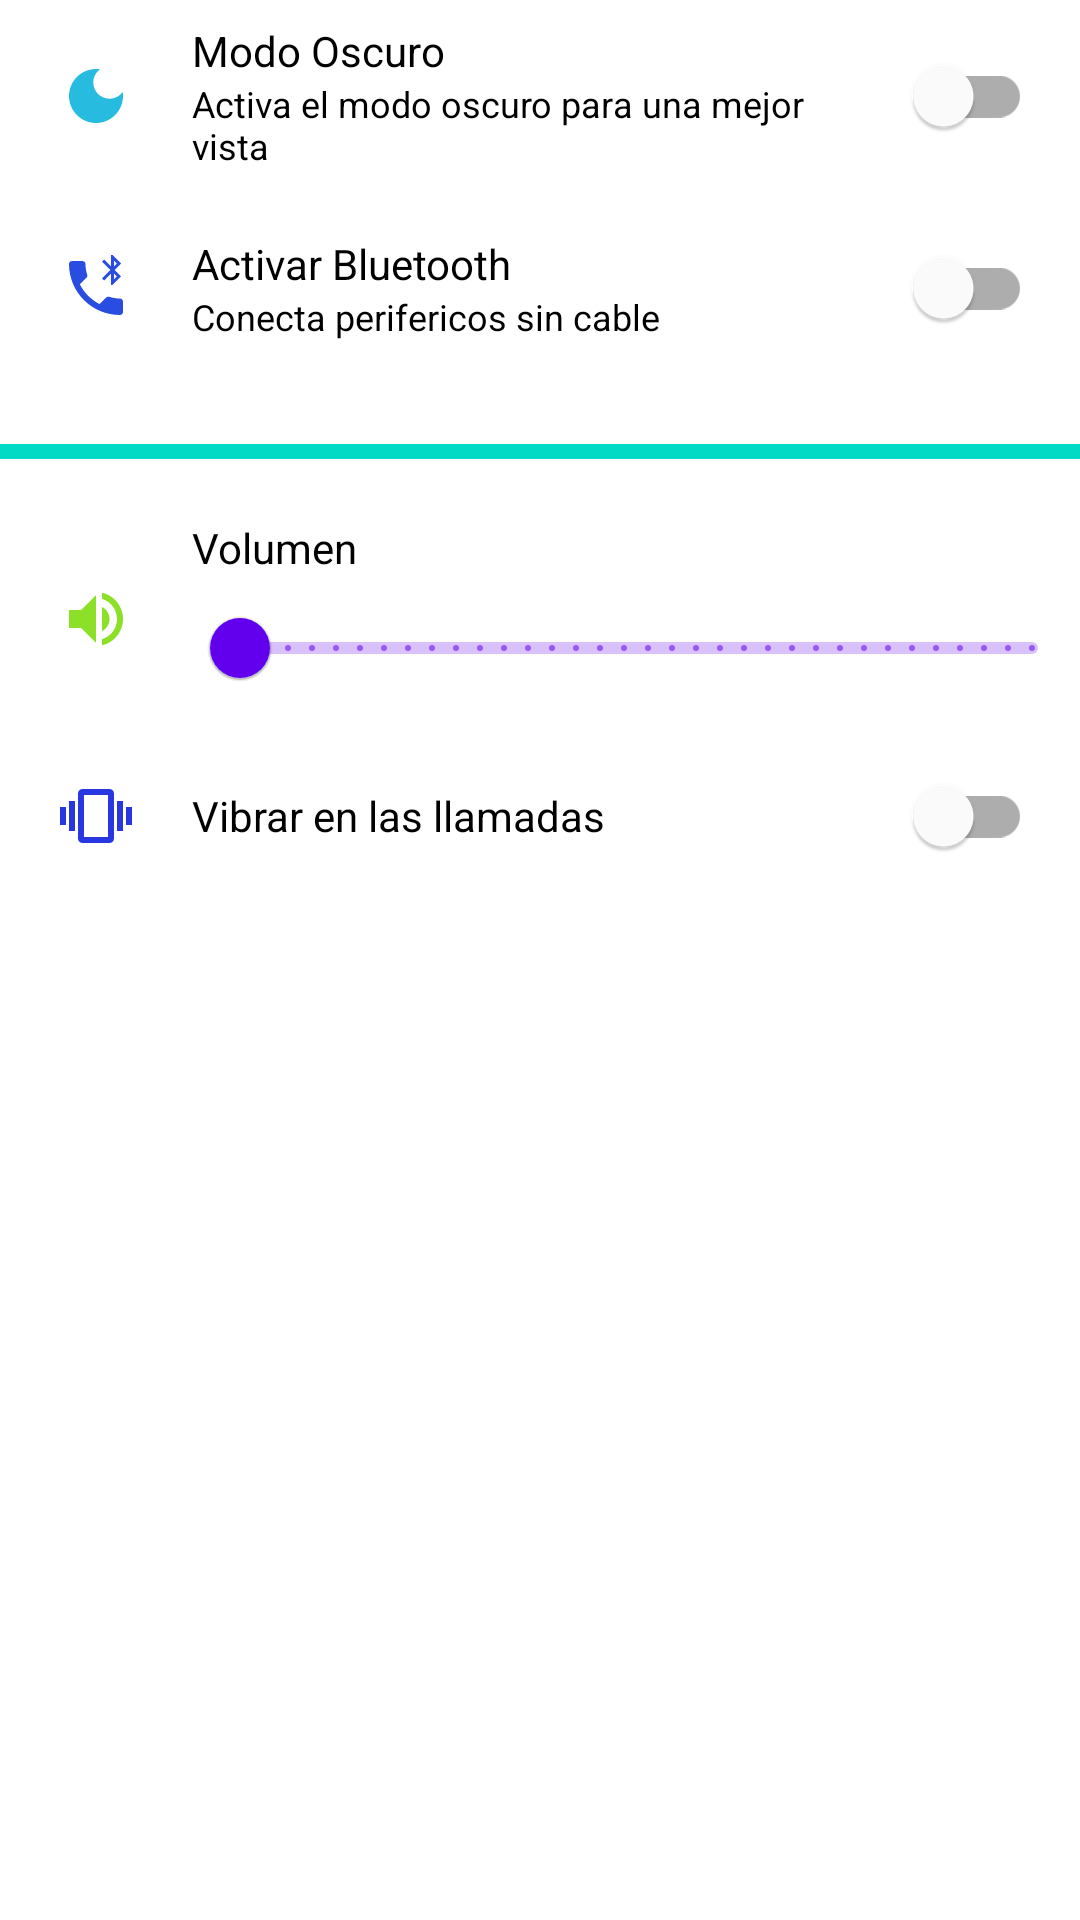

Here is an Android app screen rendered from its layout file. Give the layout XML and the strings, colors and styles it references.
<!-- AndroidManifest.xml: application theme Theme.IndiceMasaCorporal -->
<!-- res/layout/activity_setings.xml -->
<?xml version="1.0" encoding="utf-8"?>
<LinearLayout xmlns:android="http://schemas.android.com/apk/res/android"
    xmlns:app="http://schemas.android.com/apk/res-auto"
    xmlns:tools="http://schemas.android.com/tools"
    android:layout_width="match_parent"
    android:layout_height="match_parent"
    android:orientation="vertical"
    tools:context=".setings.SetingsActivity">

    <LinearLayout
        android:layout_width="match_parent"
        android:layout_height="wrap_content"
        android:gravity="center_vertical"
        android:orientation="horizontal">

        <ImageView
            android:layout_width="wrap_content"
            android:layout_height="wrap_content"
            android:layout_margin="20dp"
            android:src="@drawable/ic_luna" />

        <LinearLayout
            android:layout_width="0dp"
            android:layout_height="wrap_content"
            android:layout_weight="1"
            android:orientation="vertical">

            <TextView
                android:layout_width="wrap_content"
                android:layout_height="wrap_content"
                android:text="@string/setings_modo"
                android:textColor="@color/settings_text_title" />

            <TextView
                android:layout_width="wrap_content"
                android:layout_height="wrap_content"
                android:textColor="@color/settings_text_title"
                android:text="@string/setings_activar"
                android:textSize="12sp" />

        </LinearLayout>

        <com.google.android.material.switchmaterial.SwitchMaterial
            android:id="@+id/swichtOscuro"
            android:layout_width="wrap_content"
            android:layout_height="wrap_content"
            android:layout_marginHorizontal="16dp" />

    </LinearLayout>

    <LinearLayout
        android:layout_width="match_parent"
        android:layout_height="wrap_content"
        android:gravity="center_vertical"
        android:orientation="horizontal">

        <ImageView
            android:layout_width="wrap_content"
            android:layout_height="wrap_content"
            android:layout_margin="20dp"
            android:src="@drawable/ic_phone" />

        <LinearLayout
            android:layout_width="0dp"
            android:layout_height="wrap_content"
            android:layout_weight="1"
            android:orientation="vertical">

            <TextView
                android:layout_width="wrap_content"
                android:layout_height="wrap_content"
                android:text="@string/setings_bl_activar"
                android:textColor="@color/settings_text_title" />

            <TextView
                android:layout_width="wrap_content"
                android:layout_height="wrap_content"
                android:textColor="@color/settings_text_title"
                android:text="@string/setings_blu_activar"
                android:textSize="12sp" />

        </LinearLayout>

        <com.google.android.material.switchmaterial.SwitchMaterial
            android:id="@+id/swichtBluetooth"
            android:layout_width="wrap_content"
            android:layout_height="wrap_content"
            android:layout_marginHorizontal="16dp" />

    </LinearLayout>

    <com.google.android.material.divider.MaterialDivider
        android:layout_width="match_parent"
        android:layout_height="5dp"
        android:layout_marginVertical="20dp"
        app:dividerColor="@color/teal_200" />

    <LinearLayout
        android:layout_width="match_parent"
        android:layout_height="wrap_content"
        android:gravity="center_vertical"
        android:orientation="horizontal">

        <ImageView
            android:layout_width="wrap_content"
            android:layout_height="wrap_content"
            android:layout_margin="20dp"
            android:src="@drawable/ic_volume" />

        <LinearLayout
            android:layout_width="0dp"
            android:layout_height="wrap_content"
            android:layout_weight="1"
            android:orientation="vertical">

            <TextView
                android:layout_width="wrap_content"
                android:layout_height="wrap_content"
                android:text="@string/setings_blu_volumen"
                android:textColor="@color/settings_text_title" />

            <com.google.android.material.slider.RangeSlider
                android:id="@+id/rsVolumen"
                android:layout_width="match_parent"
                android:layout_height="wrap_content"
                android:stepSize="1"
                android:valueFrom="0"
                android:valueTo="100" />

        </LinearLayout>

    </LinearLayout>

    <LinearLayout
        android:layout_width="match_parent"
        android:layout_height="wrap_content"
        android:gravity="center_vertical"
        android:orientation="horizontal">

        <ImageView
            android:layout_width="wrap_content"
            android:layout_height="wrap_content"
            android:layout_margin="20dp"
            android:src="@drawable/ic_vibration" />


        <TextView
            android:layout_width="0dp"
            android:layout_height="wrap_content"
            android:layout_weight="1"
            android:text="@string/setings_blu_vibrador"
            android:textColor="@color/settings_text_title" />


        <com.google.android.material.switchmaterial.SwitchMaterial
            android:id="@+id/swichtMute"
            android:layout_width="wrap_content"
            android:layout_height="wrap_content"
            android:layout_marginHorizontal="16dp" />

    </LinearLayout>

</LinearLayout>
<!-- resources referenced by this layout -->
<resources>
  <color name="settings_text_title">#000000</color>
  <color name="teal_200">#FF03DAC5</color>
  <!-- drawable ic_luna (drawable) -->
  <vector android:height="24dp" android:tint="#28BBE0"
      android:viewportHeight="24" android:viewportWidth="24"
      android:width="24dp" xmlns:android="http://schemas.android.com/apk/res/android">
      <path android:fillColor="@android:color/white" android:pathData="M12,3c-4.97,0 -9,4.03 -9,9s4.03,9 9,9s9,-4.03 9,-9c0,-0.46 -0.04,-0.92 -0.1,-1.36c-0.98,1.37 -2.58,2.26 -4.4,2.26c-2.98,0 -5.4,-2.42 -5.4,-5.4c0,-1.81 0.89,-3.42 2.26,-4.4C12.92,3.04 12.46,3 12,3L12,3z"/>
  </vector>
  <!-- drawable ic_phone (drawable) -->
  <vector android:height="24dp" android:tint="#284DE0"
      android:viewportHeight="24" android:viewportWidth="24"
      android:width="24dp" xmlns:android="http://schemas.android.com/apk/res/android">
      <path android:fillColor="@android:color/white" android:pathData="M14.71,9.5L17,7.21L17,11h0.5l2.85,-2.85L18.21,6l2.15,-2.15L17.5,1L17,1v3.79L14.71,2.5l-0.71,0.71L16.79,6 14,8.79l0.71,0.71zM18,2.91l0.94,0.94 -0.94,0.94L18,2.91zM18,7.21l0.94,0.94 -0.94,0.94L18,7.21zM20,15.5c-1.25,0 -2.45,-0.2 -3.57,-0.57 -0.35,-0.11 -0.74,-0.03 -1.02,0.24l-2.2,2.2c-2.83,-1.44 -5.15,-3.75 -6.59,-6.59l2.2,-2.21c0.28,-0.26 0.36,-0.65 0.25,-1C8.7,6.45 8.5,5.25 8.5,4c0,-0.55 -0.45,-1 -1,-1L4,3c-0.55,0 -1,0.45 -1,1 0,9.39 7.61,17 17,17 0.55,0 1,-0.45 1,-1v-3.5c0,-0.55 -0.45,-1 -1,-1z"/>
  </vector>
  <!-- drawable ic_vibration (drawable) -->
  <vector android:height="24dp" android:tint="#2837E0"
      android:viewportHeight="24" android:viewportWidth="24"
      android:width="24dp" xmlns:android="http://schemas.android.com/apk/res/android">
      <path android:fillColor="@android:color/white" android:pathData="M0,15h2L2,9L0,9v6zM3,17h2L5,7L3,7v10zM22,9v6h2L24,9h-2zM19,17h2L21,7h-2v10zM16.5,3h-9C6.67,3 6,3.67 6,4.5v15c0,0.83 0.67,1.5 1.5,1.5h9c0.83,0 1.5,-0.67 1.5,-1.5v-15c0,-0.83 -0.67,-1.5 -1.5,-1.5zM16,19L8,19L8,5h8v14z"/>
  </vector>
  <!-- drawable ic_volume (drawable) -->
  <vector android:autoMirrored="true" android:height="24dp"
      android:tint="#8DE028" android:viewportHeight="24"
      android:viewportWidth="24" android:width="24dp" xmlns:android="http://schemas.android.com/apk/res/android">
      <path android:fillColor="@android:color/white" android:pathData="M3,9v6h4l5,5L12,4L7,9L3,9zM16.5,12c0,-1.77 -1.02,-3.29 -2.5,-4.03v8.05c1.48,-0.73 2.5,-2.25 2.5,-4.02zM14,3.23v2.06c2.89,0.86 5,3.54 5,6.71s-2.11,5.85 -5,6.71v2.06c4.01,-0.91 7,-4.49 7,-8.77s-2.99,-7.86 -7,-8.77z"/>
  </vector>
  <string name="setings_activar">Activa el modo oscuro para una mejor vista</string>
  <string name="setings_bl_activar">Activar Bluetooth</string>
  <string name="setings_blu_activar">Conecta perifericos sin cable</string>
  <string name="setings_blu_vibrador">Vibrar en las llamadas</string>
  <string name="setings_blu_volumen">Volumen</string>
  <string name="setings_modo">Modo Oscuro</string>
  <style name="Theme.IndiceMasaCorporal" parent="Theme.MaterialComponents.DayNight.DarkActionBar">
          
          <item name="colorPrimary">@color/purple_500</item>
          <item name="colorPrimaryVariant">@color/purple_700</item>
          <item name="colorOnPrimary">@color/white</item>
          
          <item name="colorSecondary">@color/teal_200</item>
          <item name="colorSecondaryVariant">@color/teal_700</item>
          <item name="colorOnSecondary">@color/black</item>
          
          <item name="android:statusBarColor">?attr/colorPrimaryVariant</item>
          
      </style>
  <color name="purple_500">#FF6200EE</color>
  <color name="purple_700">#FF3700B3</color>
  <color name="white">#FFFFFFFF</color>
  <color name="teal_700">#FF018786</color>
  <color name="black">#FF000000</color>
</resources>
